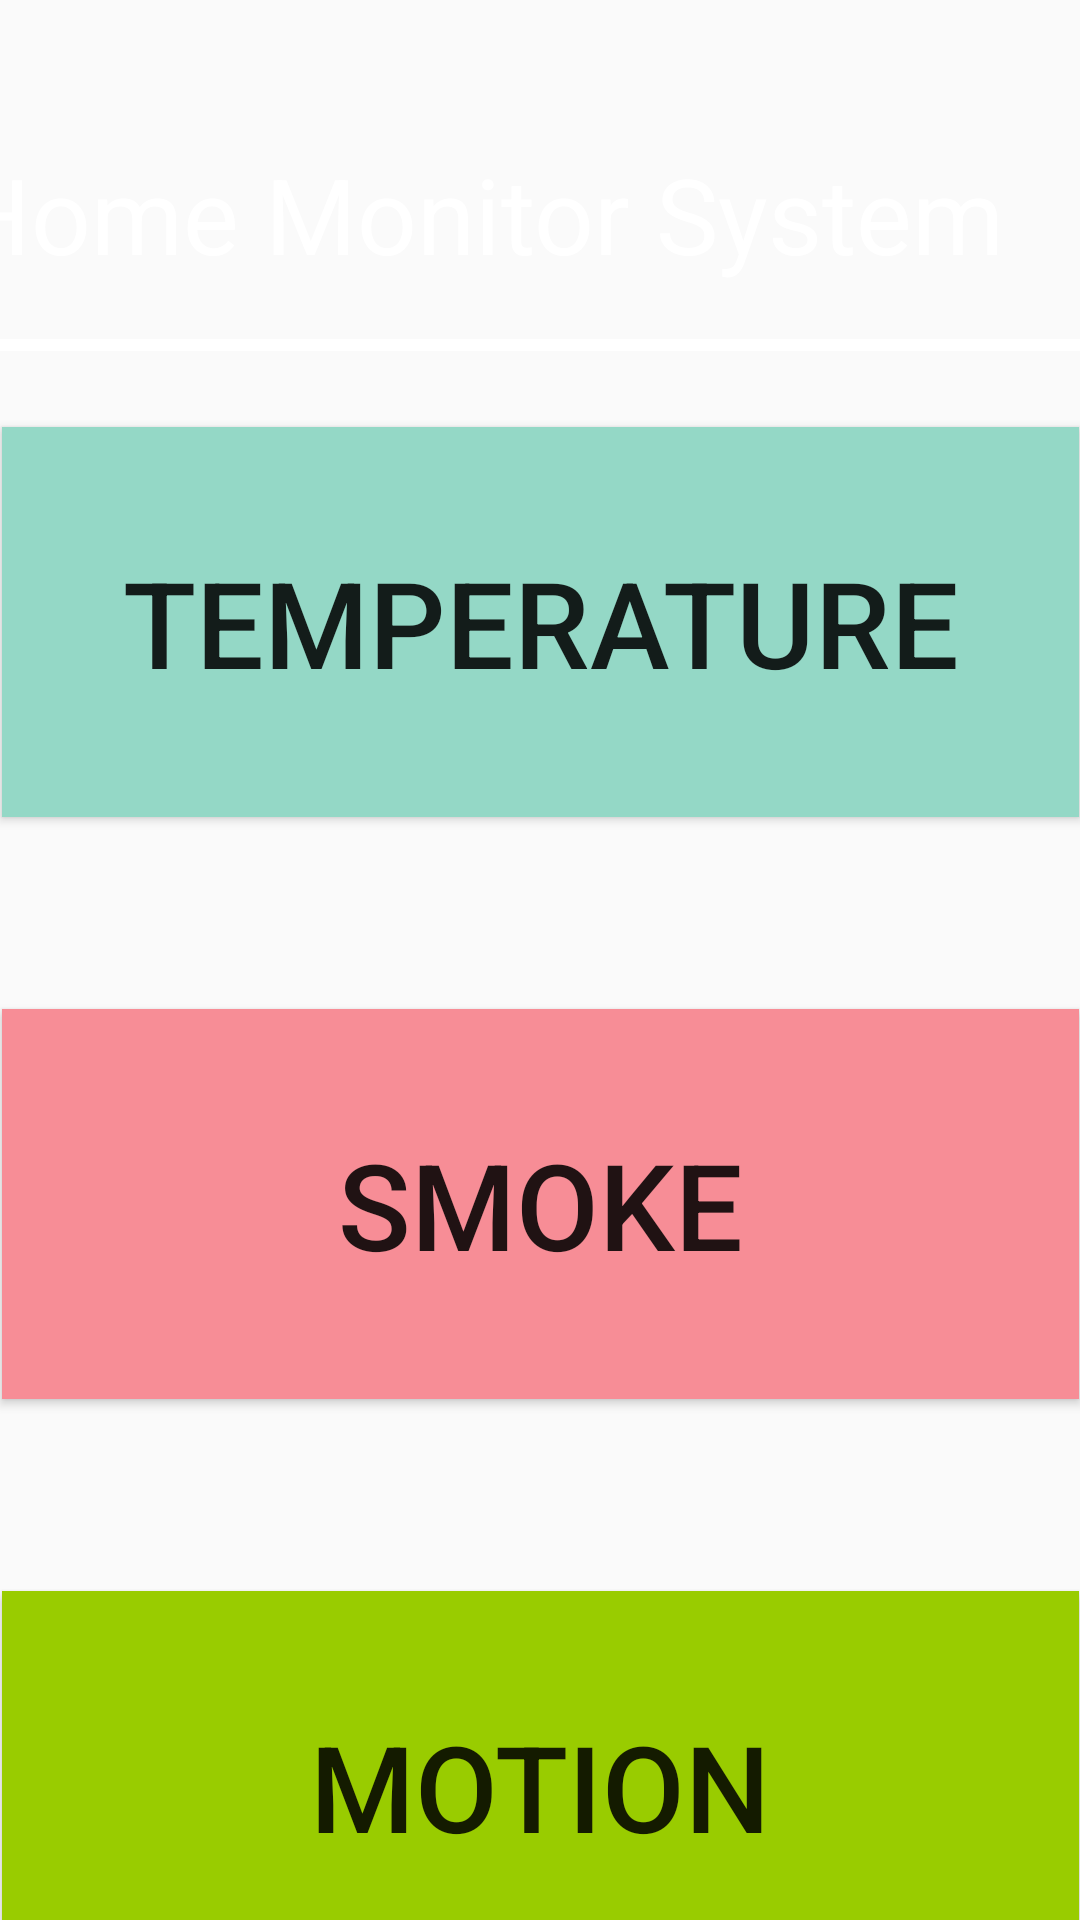

Reconstruct the res/layout file that produces this screen, plus the resources it refers to.
<!-- AndroidManifest.xml: application theme AppTheme -->
<!-- res/layout/home_screen.xml -->
<?xml version="1.0" encoding="utf-8"?>
<androidx.constraintlayout.widget.ConstraintLayout xmlns:android="http://schemas.android.com/apk/res/android"
    xmlns:app="http://schemas.android.com/apk/res-auto"
    xmlns:tools="http://schemas.android.com/tools"
    android:layout_width="match_parent"
    android:layout_height="match_parent"
    android:background="@drawable/blue_gradient_background"
    android:orientation="vertical">

    <Button
        android:id="@+id/button6"
        android:layout_width="359dp"
        android:layout_height="130dp"
        android:layout_marginTop="64dp"
        android:background="@android:color/holo_green_light"
        android:text="Motion"
        android:textSize="40dp"
        app:layout_constraintBottom_toBottomOf="parent"
        app:layout_constraintEnd_toEndOf="parent"
        app:layout_constraintStart_toStartOf="parent"
        app:layout_constraintTop_toBottomOf="@+id/button4"
        app:layout_constraintVertical_bias="0.0" />

    <Button
        android:id="@+id/button4"
        android:layout_width="359dp"
        android:layout_height="130dp"
        android:layout_marginTop="64dp"
        android:background="#F78D96"
        android:text="Smoke"
        android:textSize="40dp"
        app:layout_constraintEnd_toEndOf="parent"
        app:layout_constraintStart_toStartOf="parent"
        app:layout_constraintTop_toBottomOf="@+id/temperature_button" />

    <Button
        android:id="@+id/temperature_button"
        android:layout_width="359dp"
        android:layout_height="130dp"
        android:layout_marginStart="8dp"
        android:layout_marginTop="8dp"
        android:layout_marginEnd="8dp"
        android:layout_marginBottom="8dp"
        android:background="#94D8C6"
        android:text="Temperature"
        android:textSize="40sp"
        app:layout_constraintBottom_toBottomOf="parent"
        app:layout_constraintEnd_toEndOf="parent"
        app:layout_constraintStart_toStartOf="parent"
        app:layout_constraintTop_toBottomOf="@+id/view9"
        app:layout_constraintVertical_bias="0.046" />

    <View
        android:id="@+id/view9"
        android:layout_width="match_parent"
        android:layout_height="4dp"
        android:layout_marginTop="20dp"
        android:background="@android:color/white"
        app:layout_constraintEnd_toEndOf="parent"
        app:layout_constraintStart_toStartOf="parent"
        app:layout_constraintTop_toBottomOf="@+id/textView7" />

    <TextView
        android:id="@+id/textView7"
        android:layout_width="392dp"
        android:layout_height="45dp"
        android:layout_centerInParent="true"
        android:layout_marginTop="48dp"
        android:text="Home Monitor System"
        android:textColor="@color/white"
        android:textSize="35sp"
        app:layout_constraintEnd_toEndOf="parent"
        app:layout_constraintHorizontal_bias="0.473"
        app:layout_constraintStart_toStartOf="parent"
        app:layout_constraintTop_toTopOf="parent" />
</androidx.constraintlayout.widget.ConstraintLayout>
<!-- resources referenced by this layout -->
<resources>
  <color name="white">#ffffff</color>
  <style name="AppTheme" parent="Theme.AppCompat.Light.NoActionBar">
          
          <item name="colorPrimary">@color/colorPrimary</item>
          <item name="colorPrimaryDark">@color/colorPrimaryDark</item>
          <item name="colorAccent">@color/colorAccent</item>
      </style>
  <color name="colorPrimary">#008577</color>
  <color name="colorPrimaryDark">#FFBA4F</color>
  <color name="colorAccent">#D81B60</color>
</resources>
